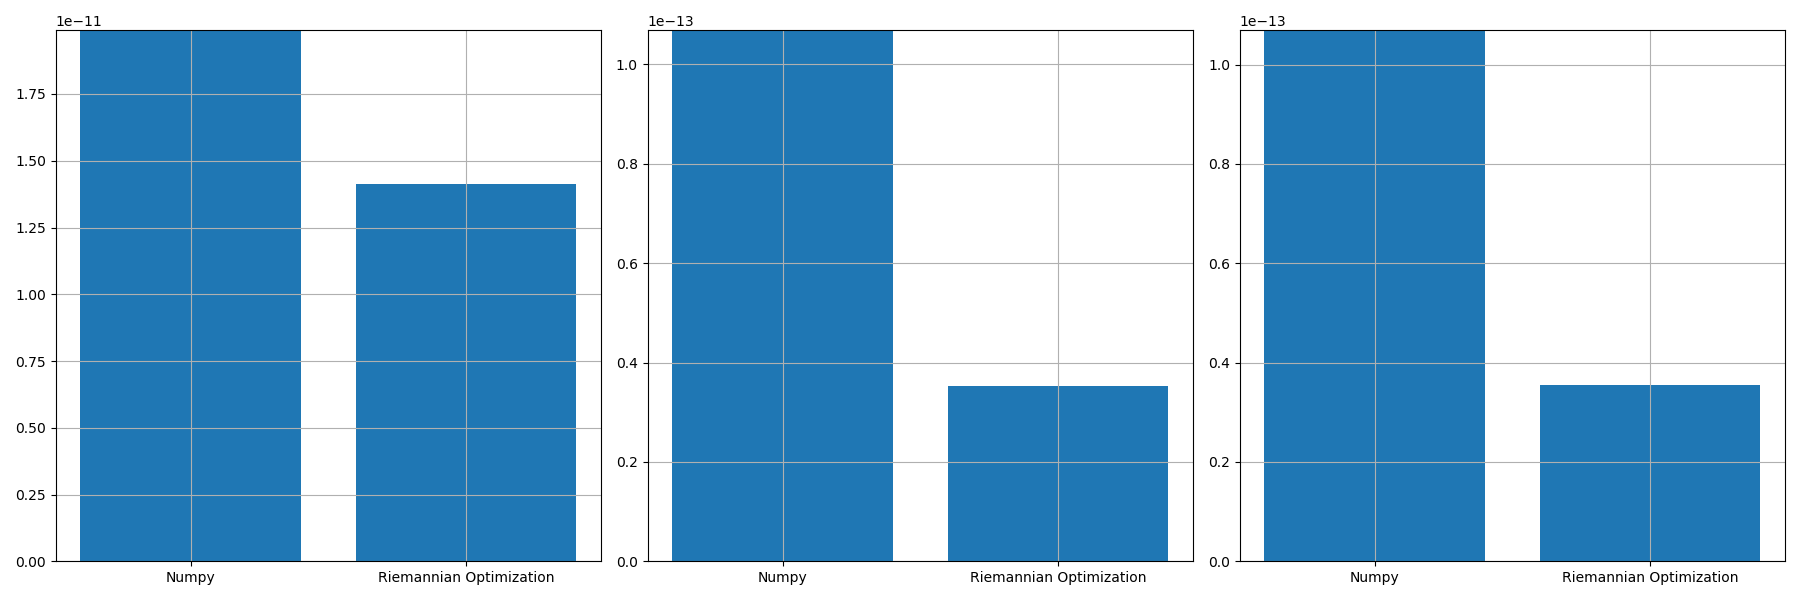

The table this chart was drawn from, first rows:
, norm_prop, norm_conv, norm_prop_IU, norm_prop_IV, norm_conv_IU0, norm_conv_IV0
0, 1.4139944454743825e-11, 1.989031424833987e-11, 3.527189640203106e-14, 3.550214595533791e-14, 1.068921933765388e-13, 1.0693637185199256e-13
